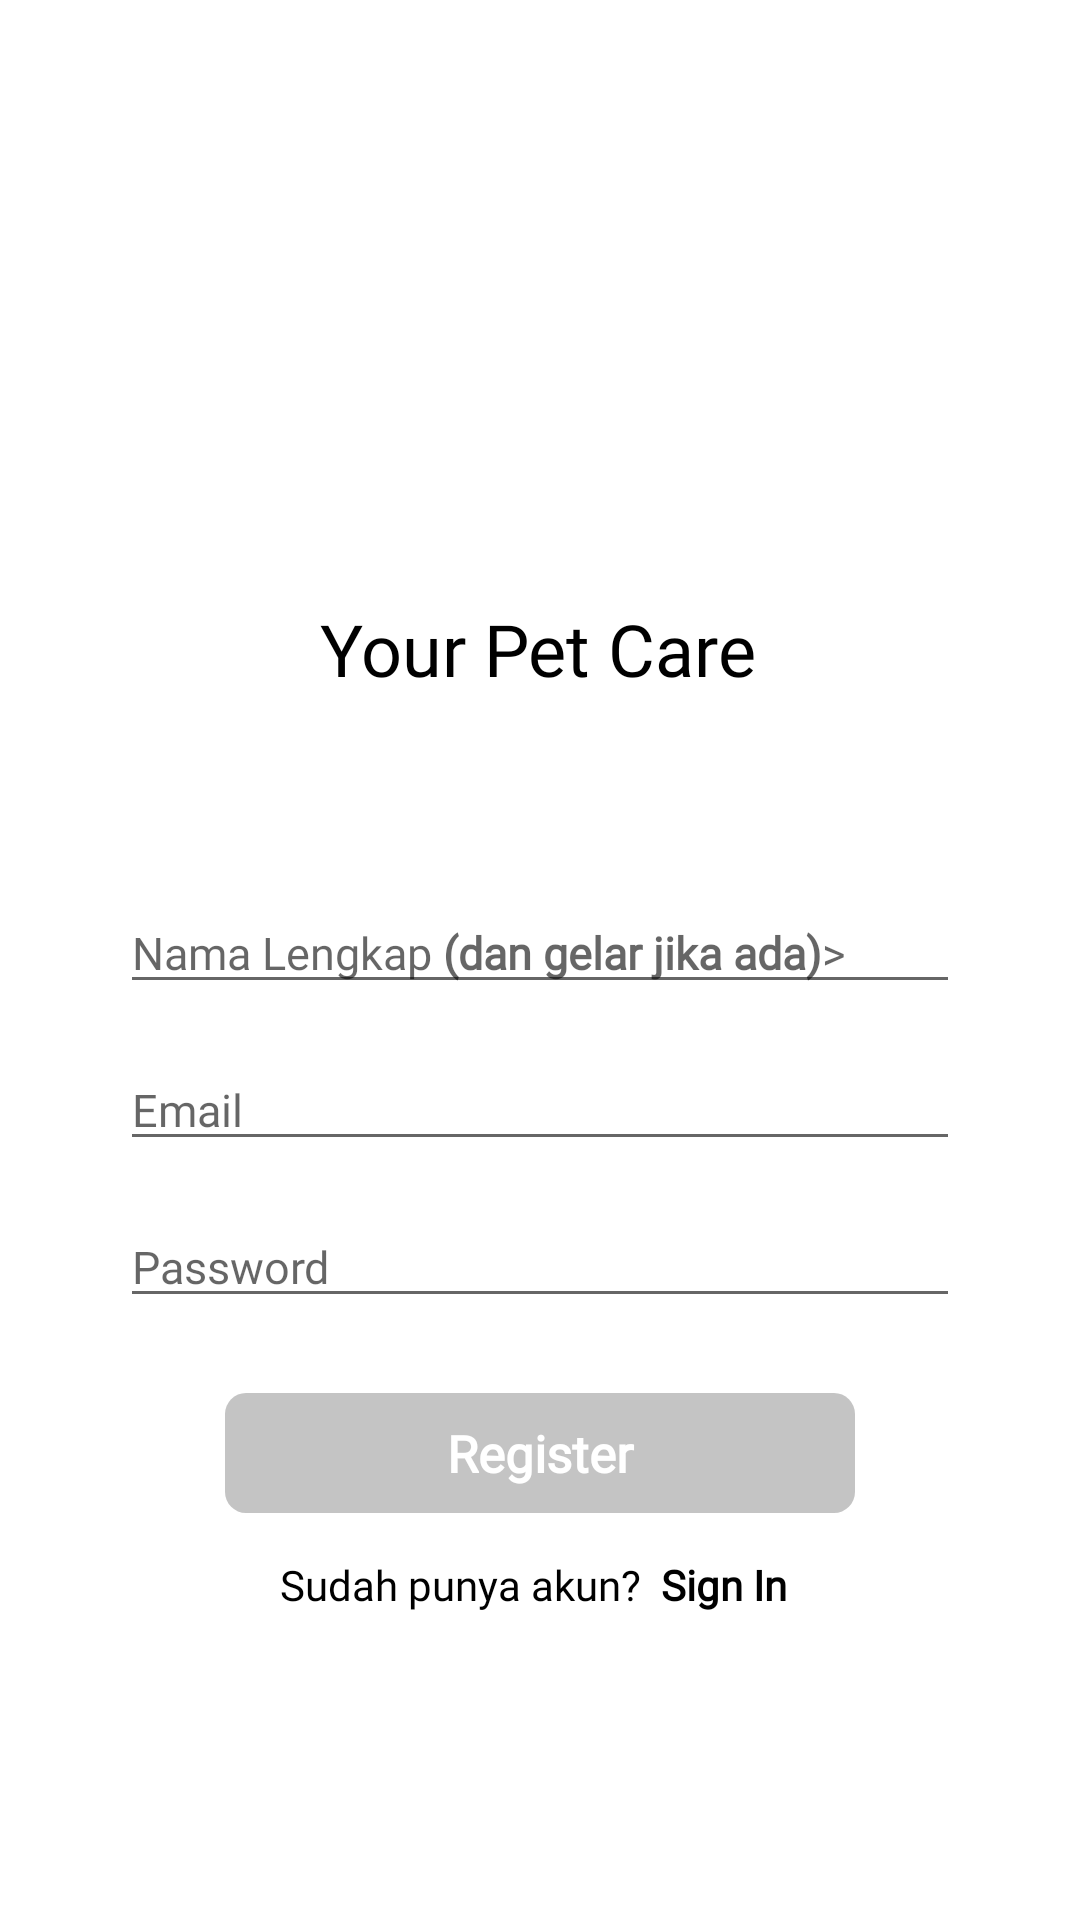

Reconstruct the res/layout file that produces this screen, plus the resources it refers to.
<!-- AndroidManifest.xml: application theme Theme.Yourpetcare -->
<!-- res/layout/activity_register.xml -->
<?xml version="1.0" encoding="utf-8"?>
<androidx.constraintlayout.widget.ConstraintLayout xmlns:android="http://schemas.android.com/apk/res/android"
    xmlns:app="http://schemas.android.com/apk/res-auto"
    xmlns:tools="http://schemas.android.com/tools"
    android:layout_width="match_parent"
    android:layout_height="match_parent"
    tools:context=".register.RegisterActivity">

    <ImageView
        android:id="@+id/imageView"
        android:layout_width="150dp"
        android:layout_height="150dp"
        android:layout_marginTop="30dp"
        android:src="@drawable/ic_baseline_account_circle_24"
        app:layout_constraintEnd_toEndOf="parent"
        app:layout_constraintHorizontal_bias="0.498"
        app:layout_constraintStart_toStartOf="parent"
        app:layout_constraintTop_toTopOf="parent" />

    <TextView
        android:id="@+id/textView"
        android:layout_width="wrap_content"
        android:layout_height="wrap_content"
        android:layout_marginTop="20dp"
        android:fontFamily="@font/interbold"
        android:text="Your Pet Care"
        android:textColor="@color/black"
        android:textSize="24sp"
        app:layout_constraintEnd_toEndOf="@+id/imageView"
        app:layout_constraintHorizontal_bias="0.454"
        app:layout_constraintStart_toStartOf="@+id/imageView"
        app:layout_constraintTop_toBottomOf="@+id/imageView" />

    <EditText
        android:id="@+id/username_regist"
        android:layout_width="match_parent"
        android:layout_height="wrap_content"
        android:layout_marginHorizontal="40dp"
        android:textSize="15sp"
        android:layout_marginTop="65dp"
        android:fontFamily="@font/interregular"
        android:hint="@string/nama_lengkap_dan_gelar_jika_ada"
        app:layout_constraintEnd_toEndOf="@+id/textView"
        app:layout_constraintStart_toStartOf="@+id/textView"
        app:layout_constraintTop_toBottomOf="@+id/textView" />

    <EditText
        android:id="@+id/email_regist"
        android:layout_width="match_parent"
        android:layout_height="wrap_content"
        android:layout_marginHorizontal="40dp"
        android:textSize="15sp"
        android:layout_marginTop="15dp"
        android:fontFamily="@font/interregular"
        android:hint="Email"
        android:inputType="textEmailAddress"
        app:layout_constraintEnd_toEndOf="@+id/username_regist"
        app:layout_constraintStart_toStartOf="@+id/username_regist"
        app:layout_constraintTop_toBottomOf="@+id/username_regist" />

    <EditText
        android:id="@+id/password_regist"
        android:layout_width="match_parent"
        android:layout_height="wrap_content"
        android:layout_marginHorizontal="40dp"
        android:textSize="15sp"
        android:layout_marginTop="15dp"
        android:fontFamily="@font/interregular"
        android:hint="Password"
        android:inputType="textPassword"
        app:layout_constraintEnd_toEndOf="@+id/email_regist"
        app:layout_constraintStart_toStartOf="@+id/email_regist"
        app:layout_constraintTop_toBottomOf="@+id/email_regist" />

    <TextView
        android:id="@+id/register"
        android:layout_width="match_parent"
        android:layout_height="40dp"
        android:layout_marginHorizontal="75dp"
        android:layout_marginTop="25dp"
        android:background="@drawable/background_button"
        android:fontFamily="@font/interbold"
        android:gravity="center"
        android:text="Register"
        android:textAlignment="center"
        android:textColor="@color/white"
        android:textSize="17sp"
        android:textStyle="bold"
        app:layout_constraintEnd_toEndOf="@+id/password_regist"
        app:layout_constraintStart_toStartOf="@+id/password_regist"
        app:layout_constraintTop_toBottomOf="@+id/password_regist" />

    <TextView
        android:id="@+id/tv_adaakun"
        android:layout_width="wrap_content"
        android:layout_height="wrap_content"
        android:fontFamily="@font/intermedium"
        android:gravity="center"
        android:text="@string/sudah_ada_akun"
        android:textColor="@color/black"
        app:layout_constraintBottom_toBottomOf="parent"
        app:layout_constraintEnd_toEndOf="@+id/register"
        app:layout_constraintStart_toStartOf="@+id/register"
        app:layout_constraintTop_toBottomOf="@+id/register"
        app:layout_constraintVertical_bias="0.123" />

</androidx.constraintlayout.widget.ConstraintLayout>
<!-- resources referenced by this layout -->
<resources>
  <!-- drawable background_button (drawable) -->
  <?xml version="1.0" encoding="utf-8"?>
  <shape xmlns:android="http://schemas.android.com/apk/res/android">
  
      <solid
          android:color="#c4c4c4"/>
      <corners
          android:radius="7dp"/>
  
  
  
  </shape>
  <string name="nama_lengkap_dan_gelar_jika_ada">Nama Lengkap <b>(dan gelar jika ada)</b>&gt;</string>
  <string name="sudah_ada_akun">Sudah punya akun? <b> Sign In </b></string>
  <style name="Theme.Yourpetcare" parent="Theme.MaterialComponents.DayNight.NoActionBar">
          
          <item name="colorPrimary">@color/purple_500</item>
          <item name="colorPrimaryVariant">@color/purple_700</item>
          <item name="colorOnPrimary">@color/white</item>
          
          <item name="colorSecondary">@color/teal_200</item>
          <item name="colorSecondaryVariant">@color/teal_700</item>
          <item name="colorOnSecondary">@color/black</item>
          
          <item name="android:statusBarColor" tools:targetApi="l">?attr/colorPrimaryVariant</item>
          
      </style>
  <!-- not gathered from this repository: default colours our renderer supplied (Android Studio template values) -->
  <color name="purple_500">#FF6200EE</color>
  <color name="purple_700">#FF3700B3</color>
  <color name="teal_200">#FF03DAC5</color>
  <color name="teal_700">#FF018786</color>
  <color name="black">#FF000000</color>
  <color name="white">#FFFFFFFF</color>
</resources>
